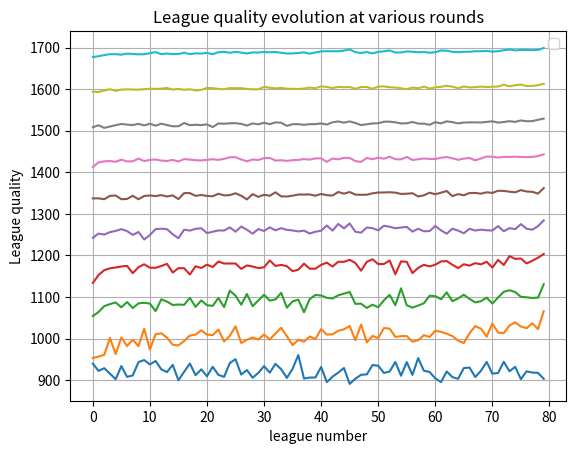
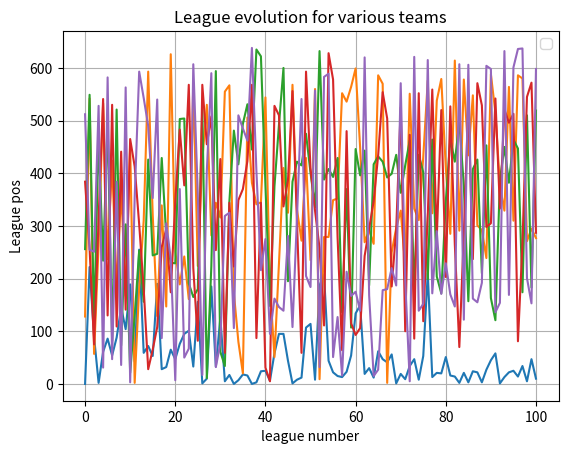

Recreate these plots in Python, in order.
import random
import numpy as np
import copy
import datetime
from os import listdir, makedirs
from os.path import isfile, join, exists
# import matplotlib.pyplot as plt
# from mpl_toolkits.mplot3d import Axes3D  # noqa: F401 unused import
import matplotlib.pyplot as plt

N_ROUNDS = 100
ALPHA_INTERTIA = 0.8
WEIGHT_SKILLS = 10
WEIGHT_PERF = 1
PLAYERS_PER_TEAM = 18
TEAMS_PER_LEAGUE = 8
GAMES_PER_LEAGUE = TEAMS_PER_LEAGUE * (TEAMS_PER_LEAGUE-1)
N_LEAGUES = 16*5
N_TEAMS = N_LEAGUES * TEAMS_PER_LEAGUE
SK_START    = 1000 * PLAYERS_PER_TEAM
SK_LOW      = int(SK_START / 1.2)
SK_HIGH     = int(SK_START * 1.2)
RESULT_WINS1 = 0
RESULT_WINS2 = 2
RESULT_TIE = 1
PERF_POINTS = 1 * np.array([-8, -5, -3, 0, 2, 5, 8, 10])
MAX_LEAGUES_PLAYER = 18
MAX_GAMES_PLAYER = MAX_LEAGUES_PLAYER * GAMES_PER_LEAGUE
MAX_PERPOINTS_PLAYER = 12000
AVG_PERPOINTS_PER_GAME = MAX_PERPOINTS_PLAYER // MAX_GAMES_PLAYER * 3
PERPOINTS_RANGE = int(0.8*AVG_PERPOINTS_PER_GAME)
MAX_DICE_RAND = 16383

def probOverResults(sk1, sk2):
    probWins1 = min(0.9, 1/3*sk1/sk2)
    probWins2 = min(0.9, 1/3*sk2/sk1)
    probTie = 1 - probWins1 - probWins2
    return np.array([probWins1, probTie, probWins2])

# result = 0 if sk1 wins, 1 if tie, 2 if sk2 wins
def updateSkills(sk1, sk2, result):
    if result == RESULT_TIE:
        return sk1, sk2

    if sk1 >= sk2:
        extra = min(3, sk1/sk2)
        winnerWasBetter = (result == RESULT_WINS1)
    else:
        extra = min(3, sk2/sk1)
        winnerWasBetter = (result == RESULT_WINS2)

    if winnerWasBetter:
        perfPoints = AVG_PERPOINTS_PER_GAME - PERPOINTS_RANGE * min(1, 0.3 * extra)
    else:
        perfPoints = AVG_PERPOINTS_PER_GAME + PERPOINTS_RANGE * min(1, 0.3 * extra)

    if result == RESULT_WINS1:
        return sk1 + perfPoints, sk2
    else:
        return sk1, sk2 + perfPoints


def throwDiceArray(weights, rndNum, maxRndNum):
    uniformRndInSumOfWeights = sum(weights) * rndNum
    cumSum = 0
    for w in range(len(weights)):
        cumSum += weights[w]
        if ( uniformRndInSumOfWeights < ( cumSum * (maxRndNum-1) )):
            return w
    return w

def playGameAndUpdateSkills(sk1, sk2):
    results = [RESULT_WINS1, RESULT_TIE, RESULT_WINS2]
    probResults = probOverResults(sk1, sk2)
    result = throwDiceArray(probResults, np.random.randint(0, MAX_DICE_RAND), MAX_DICE_RAND)
    (newSk1, newSk2) = updateSkills(sk1, sk2, result)
    if result == RESULT_WINS1:
        leaguePoints1 = 3
        leaguePoints2 = 0
    elif result == RESULT_WINS2:
        leaguePoints1 = 0
        leaguePoints2 = 3
    else:
        leaguePoints1 = 1
        leaguePoints2 = 1
    return newSk1, newSk2, leaguePoints1, leaguePoints2


def playGameAndUpdateSkillsAvg(sk1, sk2):
    results = [RESULT_WINS1, RESULT_TIE, RESULT_WINS2]
    probResults = probOverResults(sk1, sk2)
    newSk1 = 0
    newSk2 = 0
    leaguePoints1 = 3 * probResults[RESULT_WINS1] + probResults[RESULT_TIE]
    leaguePoints2 = 3 * probResults[RESULT_WINS2] + probResults[RESULT_TIE]
    for r in results:
        (nSk1, nSk2) = updateSkills(sk1, sk2, r)
        newSk1 += probResults[r] * nSk1
        newSk2 += probResults[r] * nSk2
    return newSk1, newSk2, leaguePoints1, leaguePoints2


def shiftBack(t, nTeams):
    if (t < nTeams):
        return t
    else:
        return t-(nTeams-1)


def getTeamsInMatchFirstHalf(matchday, match, nTeams):
    team1 = 0
    if (match > 0):
        team1 = shiftBack(nTeams-match+matchday, nTeams)

    team2 = shiftBack(match+1+matchday, nTeams)
    if ( (matchday % 2) == 0):
        return team1, team2
    else:
        return team2, team1


def getTeamsInMatch(matchday, match, nTeams):
    assert matchday < 2 * (nTeams - 1), "This league does not have so many matchdays"
    if (matchday < (nTeams - 1)):
        (team1, team2) = getTeamsInMatchFirstHalf(matchday, match, nTeams)
    else:
        (team2, team1) = getTeamsInMatchFirstHalf(matchday - (nTeams - 1), match, nTeams);
    return team1, team2



print(probOverResults(2,1))
print(probOverResults(1,1))
print(probOverResults(1,2))
print(probOverResults(1,4))
print(probOverResults(4,1))
print(sum(probOverResults(4,1)))
print(playGameAndUpdateSkills(1,1))
print(playGameAndUpdateSkills(1.2,1))

print(" testing recursively getting better than the other guy")
sk1 = 1010
sk2 = 1000
for t in range(10):
    newSk1, newSk2, leaguePoints1, leaguePoints2 = playGameAndUpdateSkills(sk1, sk2)
    print(newSk1, newSk2)
    sk1 = newSk1
    sk2 = newSk2


def playLeague(skills):
    nMatchDays = 2*(TEAMS_PER_LEAGUE-1)
    gamesPerMatchday = TEAMS_PER_LEAGUE//2
    leaguePoints = np.ones(TEAMS_PER_LEAGUE, int)
    for matchday in range(nMatchDays):
        for match in range(gamesPerMatchday):
            t1, t2 = getTeamsInMatch(matchday, match, TEAMS_PER_LEAGUE)
            skills[t1], skills[t2], leaguePoints1, leaguePoints2 = playGameAndUpdateSkills(skills[t1], skills[t2])
            leaguePoints[t1] += leaguePoints1
            leaguePoints[t2] += leaguePoints2

    classification = np.argsort(leaguePoints)
    perfPoints = np.zeros(TEAMS_PER_LEAGUE)
    perfPoints[classification] = PERF_POINTS
    return perfPoints

def setPlot(ax, xlabel, ylabel, title):
    ax.legend()
    ax.set_xlabel(xlabel)
    ax.set_ylabel(ylabel)
    ax.set_title(title)
    ax.grid(True,'both')
    # ax.set_ylim(0,1)
    # ax.set_yticks([0.1*t for t in range(11)], True)

def computeQualities(allSkills):
    quality = np.zeros(N_LEAGUES)
    for league in range(N_LEAGUES):
        quality[league] = sum(allSkills[league*TEAMS_PER_LEAGUE:(league+1)*TEAMS_PER_LEAGUE])
    return quality

def overallRating(allSkills, avgPoints):
    return WEIGHT_SKILLS * allSkills/SK_START + WEIGHT_PERF * avgPoints

allSkills = 1.0 * np.random.randint(low=SK_LOW, high=SK_START, size= N_TEAMS)
avgPoints = np.zeros(N_TEAMS)
prevOrder = range(N_TEAMS)
rankings = np.zeros([N_ROUNDS+1, N_TEAMS])
qualities = np.zeros([N_ROUNDS+1, N_LEAGUES])
rankings[0, :] = prevOrder
qualities[0, :] = computeQualities(allSkills)

for round in range(N_ROUNDS):
    for league in range(N_LEAGUES):
        perfPoints = playLeague(allSkills[league*TEAMS_PER_LEAGUE:(league+1)*TEAMS_PER_LEAGUE])
        avgPoints[league*TEAMS_PER_LEAGUE:(league+1)*TEAMS_PER_LEAGUE] = ALPHA_INTERTIA * perfPoints + (1-ALPHA_INTERTIA) * avgPoints[league*TEAMS_PER_LEAGUE:(league+1)*TEAMS_PER_LEAGUE]
    newOrder = np.argsort(overallRating(allSkills, avgPoints))
    allSkills = allSkills[newOrder]
    avgPoints = avgPoints[newOrder]
    rankings[round+1, :] = newOrder[prevOrder]
    qualities[round+1, :] = computeQualities(allSkills)
    prevOrder = newOrder


fig, ax = plt.subplots()
for round in range(0, N_ROUNDS,N_ROUNDS//10):
    ax.plot(qualities[round,:]/TEAMS_PER_LEAGUE/PLAYERS_PER_TEAM)
    # ax.plot(qualities[round, :] / SK_START / TEAMS_PER_LEAGUE)
setPlot(ax,
        'league number',
        'League quality',
        'League quality evolution at various rounds',
        )
plt.savefig('qualities.png')
plt.close(fig)


fig, ax = plt.subplots()
for team in range(0, N_TEAMS,N_TEAMS//5):
    ax.plot(rankings[:,team])
setPlot(ax,
        'league number',
        'League pos',
        'League evolution for various teams',
        )
plt.savefig('leagueEvoPerTeam.png')
plt.close(fig)



a=2+2
